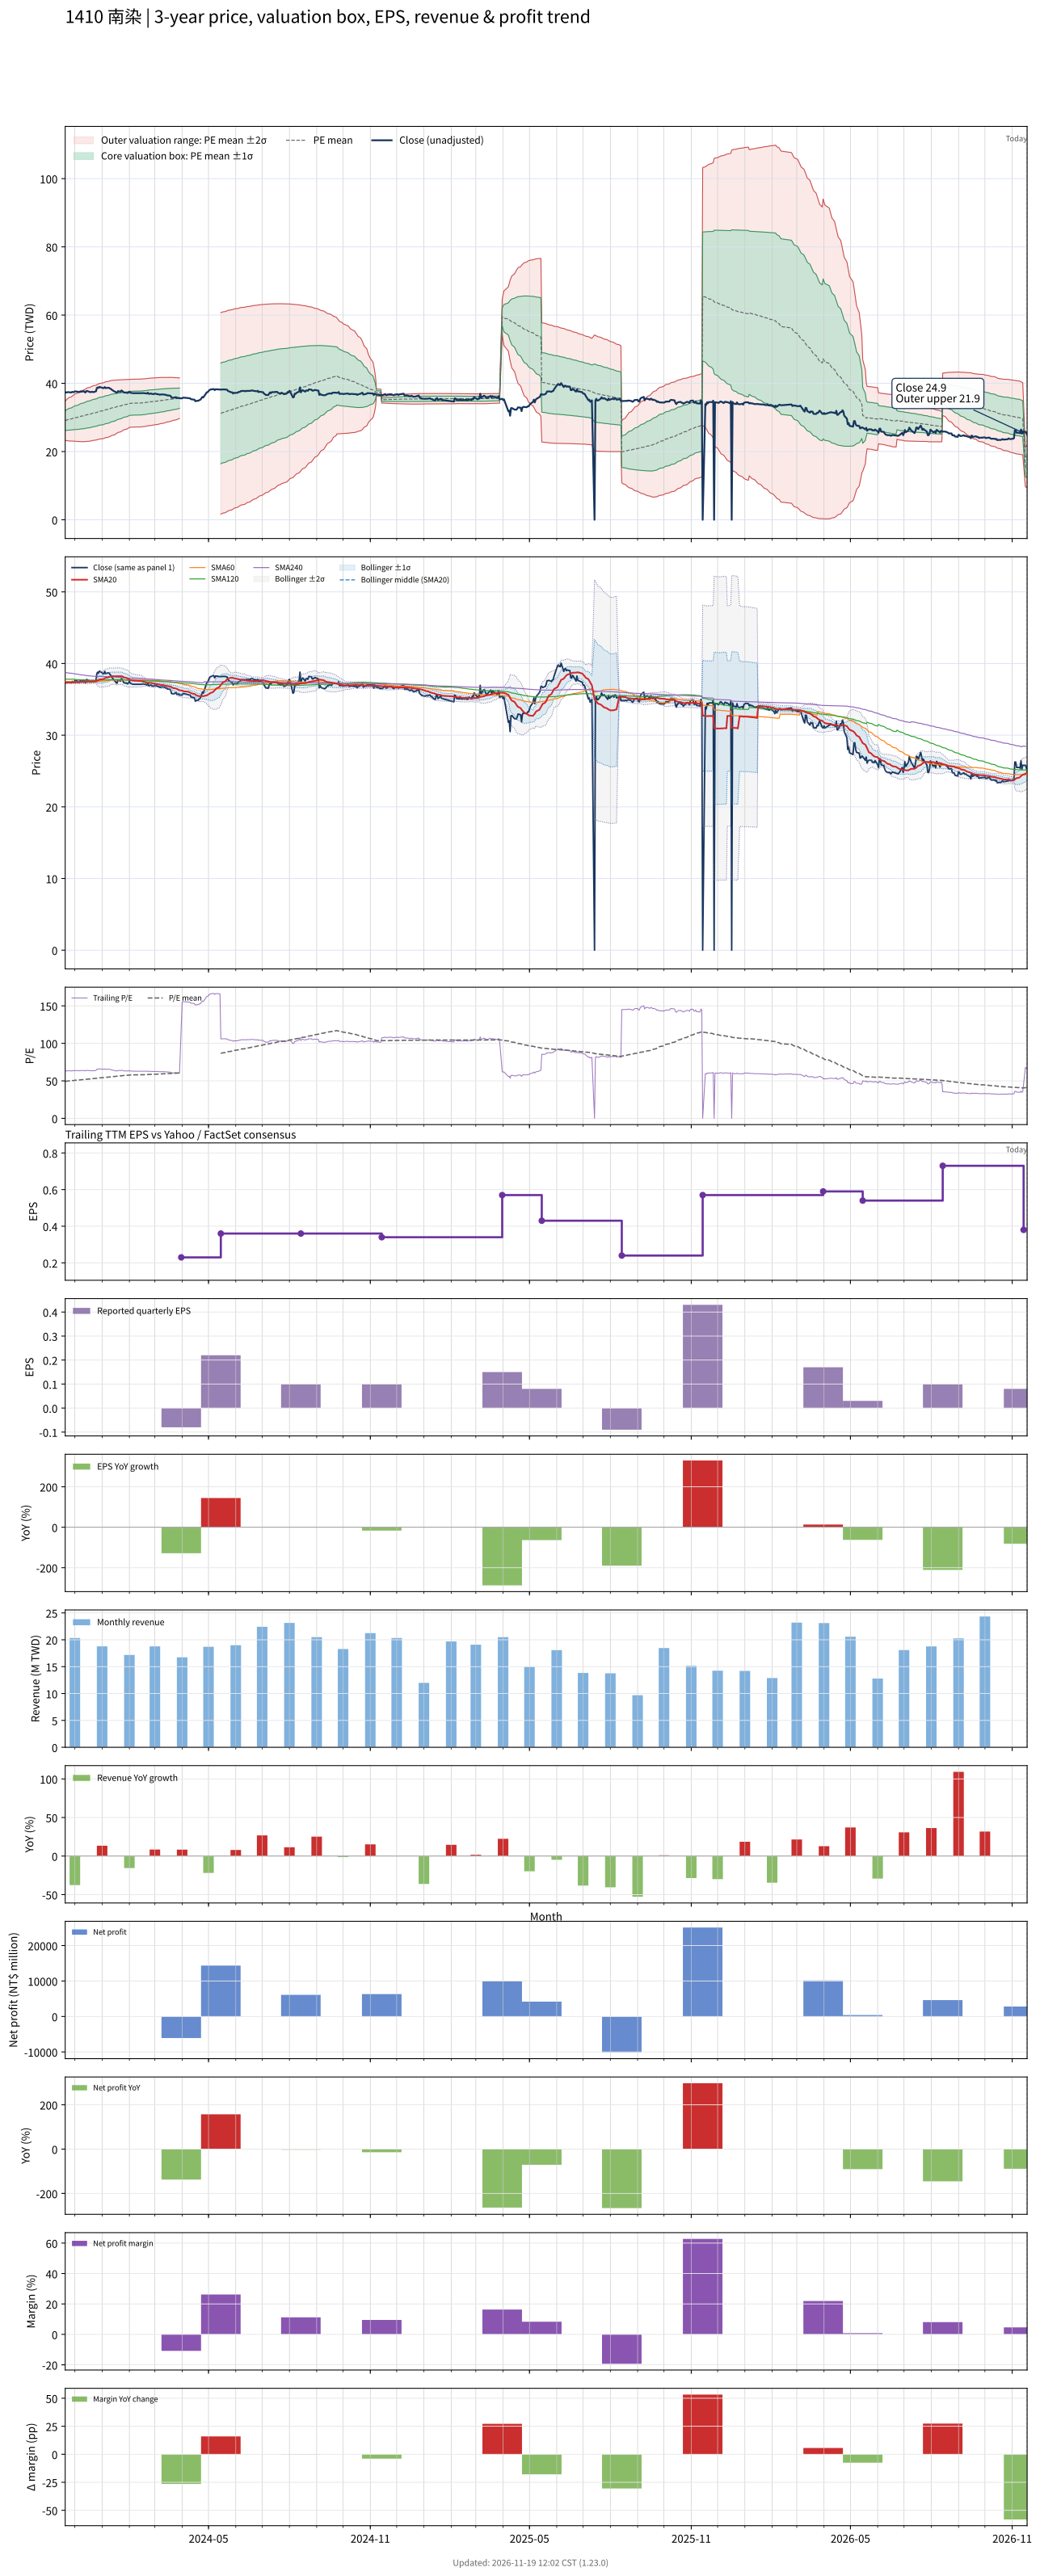

Values plotted in this chart, from the file beside it:
# chart-version: skill-stock-dynamic-val…
date, close, available_date, period_end, eps, ttm_eps, pe, pe_mean, pe_std, price_m2, price_m1, price_mean, price_p1, price_p2, forward_eps, forward_pe, forward_pe_mean, forward_pe_std, forward_price_m2, forward_price_m1, forward_price_mean, forward_price_p1, forward_price_p2, sma20
2023-11-20, 37.4, 2023-11-14, 2023-09-30, 0.12, 0.59, 63.39, 49.26, 4.892, 23.29, 26.18, 29.06, 31.95, 34.83, , , , , , , , , , 37.35
2023-11-21, 37.3, 2023-11-14, 2023-09-30, 0.12, 0.59, 63.22, 49.42, 5.024, 23.23, 26.2, 29.16, 32.12, 35.09, , , , , , , , , , 37.35
2023-11-22, 37.35, 2023-11-14, 2023-09-30, 0.12, 0.59, 63.31, 49.59, 5.15, 23.18, 26.22, 29.26, 32.3, 35.34, , , , , , , , , , 37.36
2023-11-23, 37.4, 2023-11-14, 2023-09-30, 0.12, 0.59, 63.39, 49.76, 5.269, 23.14, 26.25, 29.36, 32.47, 35.57, , , , , , , , , , 37.37
2023-11-24, 37.4, 2023-11-14, 2023-09-30, 0.12, 0.59, 63.39, 49.93, 5.379, 23.11, 26.28, 29.46, 32.63, 35.8, , , , , , , , , , 37.36
2023-11-27, 37.3, 2023-11-14, 2023-09-30, 0.12, 0.59, 63.22, 50.09, 5.48, 23.09, 26.32, 29.55, 32.79, 36.02, , , , , , , , , , 37.36
2023-11-28, 37.5, 2023-11-14, 2023-09-30, 0.12, 0.59, 63.56, 50.26, 5.585, 23.06, 26.36, 29.65, 32.95, 36.24, , , , , , , , , , 37.36
2023-11-29, 37.4, 2023-11-14, 2023-09-30, 0.12, 0.59, 63.39, 50.42, 5.68, 23.05, 26.4, 29.75, 33.1, 36.45, , , , , , , , , , 37.37
2023-11-30, 37.4, 2023-11-14, 2023-09-30, 0.12, 0.59, 63.39, 50.58, 5.776, 23.03, 26.43, 29.84, 33.25, 36.66, , , , , , , , , , 37.37
2023-12-01, 37.65, 2023-11-14, 2023-09-30, 0.12, 0.59, 63.81, 50.72, 5.89, 22.97, 26.45, 29.92, 33.4, 36.87, , , , , , , , , , 37.38
2023-12-04, 37.55, 2023-11-14, 2023-09-30, 0.12, 0.59, 63.64, 50.85, 5.999, 22.92, 26.46, 30, 33.54, 37.08, , , , , , , , , , 37.39
2023-12-05, 37.5, 2023-11-14, 2023-09-30, 0.12, 0.59, 63.56, 51.01, 6.088, 22.91, 26.5, 30.09, 33.69, 37.28, , , , , , , , , , 37.4
2023-12-06, 37.4, 2023-11-14, 2023-09-30, 0.12, 0.59, 63.39, 51.16, 6.168, 22.9, 26.54, 30.18, 33.82, 37.46, , , , , , , , , , 37.4
2023-12-07, 37.6, 2023-11-14, 2023-09-30, 0.12, 0.59, 63.73, 51.31, 6.25, 22.9, 26.59, 30.27, 33.96, 37.65, , , , , , , , , , 37.41
2023-12-08, 37.5, 2023-11-14, 2023-09-30, 0.12, 0.59, 63.56, 51.46, 6.328, 22.89, 26.63, 30.36, 34.09, 37.83, , , , , , , , , , 37.43
2023-12-11, 37.7, 2023-11-14, 2023-09-30, 0.12, 0.59, 63.9, 51.61, 6.406, 22.89, 26.67, 30.45, 34.23, 38.01, , , , , , , , , , 37.44
2023-12-12, 37.45, 2023-11-14, 2023-09-30, 0.12, 0.59, 63.47, 51.76, 6.473, 22.9, 26.72, 30.54, 34.36, 38.18, , , , , , , , , , 37.45
2023-12-13, 37.3, 2023-11-14, 2023-09-30, 0.12, 0.59, 63.22, 51.91, 6.523, 22.93, 26.78, 30.63, 34.48, 38.33, , , , , , , , , , 37.44
2023-12-14, 37.75, 2023-11-14, 2023-09-30, 0.12, 0.59, 63.98, 52.07, 6.585, 22.95, 26.84, 30.72, 34.61, 38.49, , , , , , , , , , 37.45
2023-12-15, 37.75, 2023-11-14, 2023-09-30, 0.12, 0.59, 63.98, 52.23, 6.64, 22.98, 26.9, 30.82, 34.73, 38.65, , , , , , , , , , 37.48
2023-12-18, 37.45, 2023-11-14, 2023-09-30, 0.12, 0.59, 63.47, 52.39, 6.68, 23.03, 26.97, 30.91, 34.85, 38.79, , , , , , , , , , 37.48
2023-12-19, 37.4, 2023-11-14, 2023-09-30, 0.12, 0.59, 63.39, 52.55, 6.712, 23.08, 27.04, 31, 34.96, 38.92, , , , , , , , , , 37.49
2023-12-20, 37.5, 2023-11-14, 2023-09-30, 0.12, 0.59, 63.56, 52.71, 6.746, 23.14, 27.12, 31.1, 35.08, 39.06, , , , , , , , , , 37.49
2023-12-21, 37.5, 2023-11-14, 2023-09-30, 0.12, 0.59, 63.56, 52.87, 6.772, 23.2, 27.2, 31.19, 35.19, 39.18, , , , , , , , , , 37.5
2023-12-22, 37.4, 2023-11-14, 2023-09-30, 0.12, 0.59, 63.39, 53.03, 6.79, 23.28, 27.28, 31.29, 35.29, 39.3, , , , , , , , , , 37.5
2023-12-25, 37.65, 2023-11-14, 2023-09-30, 0.12, 0.59, 63.81, 53.2, 6.803, 23.36, 27.37, 31.39, 35.4, 39.42, , , , , , , , , , 37.52
2023-12-26, 38.6, 2023-11-14, 2023-09-30, 0.12, 0.59, 65.42, 53.38, 6.834, 23.43, 27.46, 31.5, 35.53, 39.56, , , , , , , , , , 37.57
2023-12-27, 38.8, 2023-11-14, 2023-09-30, 0.12, 0.59, 65.76, 53.57, 6.867, 23.5, 27.55, 31.61, 35.66, 39.71, , , , , , , , , , 37.64
2023-12-28, 38.65, 2023-11-14, 2023-09-30, 0.12, 0.59, 65.51, 53.75, 6.891, 23.58, 27.65, 31.71, 35.78, 39.84, , , , , , , , , , 37.7
2023-12-29, 38.95, 2023-11-14, 2023-09-30, 0.12, 0.59, 66.02, 53.94, 6.913, 23.67, 27.75, 31.82, 35.9, 39.98, , , , , , , , , , 37.77
2024-01-02, 38.6, 2023-11-14, 2023-09-30, 0.12, 0.59, 65.42, 54.12, 6.923, 23.76, 27.85, 31.93, 36.02, 40.1, , , , , , , , , , 37.82
2024-01-03, 38.6, 2023-11-14, 2023-09-30, 0.12, 0.59, 65.42, 54.31, 6.929, 23.87, 27.95, 32.04, 36.13, 40.22, , , , , , , , , , 37.88
2024-01-04, 38.9, 2023-11-14, 2023-09-30, 0.12, 0.59, 65.93, 54.49, 6.94, 23.96, 28.06, 32.15, 36.24, 40.34, , , , , , , , , , 37.95
2024-01-05, 38.6, 2023-11-14, 2023-09-30, 0.12, 0.59, 65.42, 54.68, 6.936, 24.07, 28.17, 32.26, 36.35, 40.44, , , , , , , , , , 38
2024-01-08, 38.7, 2023-11-14, 2023-09-30, 0.12, 0.59, 65.59, 54.86, 6.934, 24.18, 28.27, 32.37, 36.46, 40.55, , , , , , , , , , 38.06
2024-01-09, 38.65, 2023-11-14, 2023-09-30, 0.12, 0.59, 65.51, 55.04, 6.922, 24.31, 28.39, 32.47, 36.56, 40.64, , , , , , , , , , 38.11
2024-01-10, 38.45, 2023-11-14, 2023-09-30, 0.12, 0.59, 65.17, 55.22, 6.903, 24.43, 28.51, 32.58, 36.65, 40.73, , , , , , , , , , 38.16
2024-01-11, 38.35, 2023-11-14, 2023-09-30, 0.12, 0.59, 65, 55.4, 6.875, 24.57, 28.63, 32.69, 36.74, 40.8, , , , , , , , , , 38.21
2024-01-12, 38.1, 2023-11-14, 2023-09-30, 0.12, 0.59, 64.58, 55.57, 6.838, 24.72, 28.75, 32.79, 36.82, 40.86, , , , , , , , , , 38.23
2024-01-15, 37.6, 2023-11-14, 2023-09-30, 0.12, 0.59, 63.73, 55.74, 6.787, 24.88, 28.88, 32.89, 36.89, 40.9, , , , , , , , , , 38.22
2024-01-16, 37.5, 2023-11-14, 2023-09-30, 0.12, 0.59, 63.56, 55.91, 6.728, 25.05, 29.02, 32.99, 36.96, 40.93, , , , , , , , , , 38.23
2024-01-17, 37.3, 2023-11-14, 2023-09-30, 0.12, 0.59, 63.22, 56.07, 6.667, 25.22, 29.15, 33.08, 37.02, 40.95, , , , , , , , , , 38.22
2024-01-18, 37.25, 2023-11-14, 2023-09-30, 0.12, 0.59, 63.14, 56.24, 6.599, 25.39, 29.29, 33.18, 37.07, 40.97, , , , , , , , , , 38.21
2024-01-19, 37.7, 2023-11-14, 2023-09-30, 0.12, 0.59, 63.9, 56.41, 6.523, 25.58, 29.43, 33.28, 37.13, 40.98, , , , , , , , , , 38.22
2024-01-22, 37.55, 2023-11-14, 2023-09-30, 0.12, 0.59, 63.64, 56.57, 6.452, 25.77, 29.57, 33.38, 37.19, 40.99, , , , , , , , , , 38.23
2024-01-23, 37.9, 2023-11-14, 2023-09-30, 0.12, 0.59, 64.24, 56.74, 6.386, 25.94, 29.71, 33.48, 37.25, 41.01, , , , , , , , , , 38.24
2024-01-24, 37.75, 2023-11-14, 2023-09-30, 0.12, 0.59, 63.98, 56.89, 6.338, 26.09, 29.83, 33.57, 37.31, 41.05, , , , , , , , , , 38.2
2024-01-25, 37.45, 2023-11-14, 2023-09-30, 0.12, 0.59, 63.47, 57.04, 6.287, 26.23, 29.94, 33.65, 37.36, 41.07, , , , , , , , , , 38.13
2024-01-26, 37.3, 2023-11-14, 2023-09-30, 0.12, 0.59, 63.22, 57.19, 6.222, 26.4, 30.07, 33.74, 37.41, 41.08, , , , , , , , , , 38.06
2024-01-29, 37.25, 2023-11-14, 2023-09-30, 0.12, 0.59, 63.14, 57.33, 6.163, 26.55, 30.19, 33.82, 37.46, 41.1, , , , , , , , , , 37.98
2024-01-30, 37.15, 2023-11-14, 2023-09-30, 0.12, 0.59, 62.97, 57.47, 6.103, 26.7, 30.3, 33.9, 37.51, 41.11, , , , , , , , , , 37.9
2024-01-31, 37.3, 2023-11-14, 2023-09-30, 0.12, 0.59, 63.22, 57.61, 6.023, 26.88, 30.44, 33.99, 37.55, 41.1, , , , , , , , , , 37.84
2024-02-01, 37.55, 2023-11-14, 2023-09-30, 0.12, 0.59, 63.64, 57.77, 5.941, 27.07, 30.58, 34.08, 37.59, 41.09, , , , , , , , , , 37.77
2024-02-02, 37.25, 2023-11-14, 2023-09-30, 0.12, 0.59, 63.14, 57.85, 5.948, 27.11, 30.62, 34.13, 37.64, 41.15, , , , , , , , , , 37.7
2024-02-05, 37.1, 2023-11-14, 2023-09-30, 0.12, 0.59, 62.88, 57.94, 5.943, 27.17, 30.68, 34.18, 37.69, 41.2, , , , , , , , , , 37.62
2024-02-15, 37.1, 2023-11-14, 2023-09-30, 0.12, 0.59, 62.88, 58.03, 5.935, 27.23, 30.73, 34.24, 37.74, 41.24, , , , , , , , , , 37.55
2024-02-16, 37.15, 2023-11-14, 2023-09-30, 0.12, 0.59, 62.97, 58.12, 5.927, 27.29, 30.79, 34.29, 37.79, 41.28, , , , , , , , , , 37.48
2024-02-19, 37.1, 2023-11-14, 2023-09-30, 0.12, 0.59, 62.88, 58.21, 5.915, 27.36, 30.85, 34.34, 37.83, 41.32, , , , , , , , , , 37.42
2024-02-20, 37.05, 2023-11-14, 2023-09-30, 0.12, 0.59, 62.8, 58.29, 5.905, 27.43, 30.91, 34.39, 37.88, 41.36, , , , , , , , , , 37.37
... 667 more rows
